Labelled photos from "wheat3", an image-classification folder in dyy603/xulaixiang-Wheat-Disease-Identification. The possible labels are: healthy, leaf rust, powdery mildew, septoria.

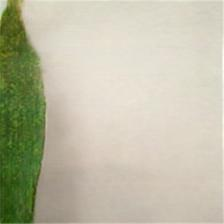
Label: powdery mildew

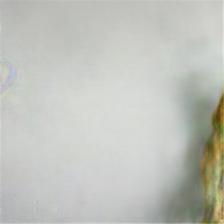
Label: septoria

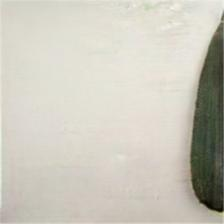
Label: healthy

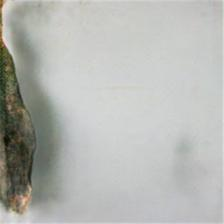
Label: leaf rust

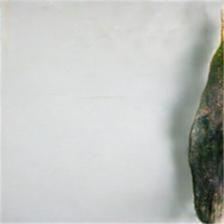
Label: leaf rust

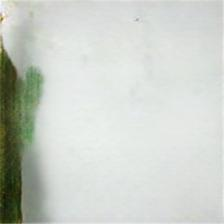
Label: powdery mildew
